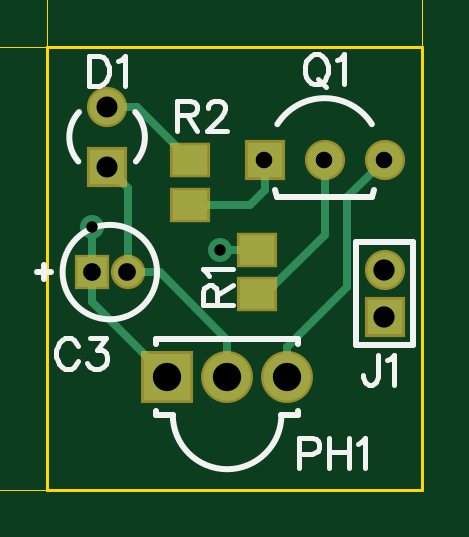
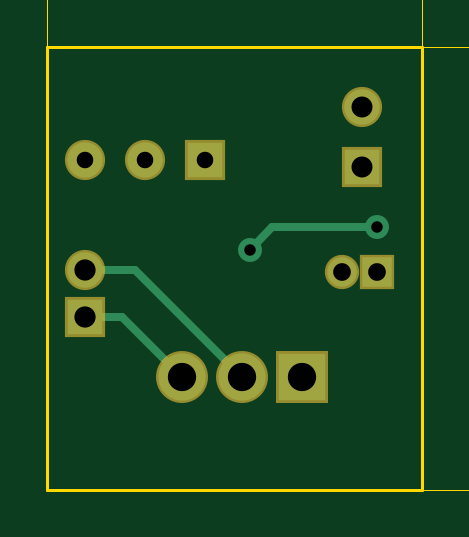
Circuit board: 9 layer files. Board 24.2 x 23.6 mm.
- outline: BoardOutline.gbr (264 bytes)
- bottom_copper: Bottom.gbr (816 bytes)
- bottom_mask: BottomMask.gbr (501 bytes)
- drill: Through.drl (344 bytes)
- top_copper: Top.gbr (1215 bytes)
- outline: TopDimension.gbr (3284 bytes)
- top_mask: TopMask.gbr (584 bytes)
- paste: TopPaste.gbr (258 bytes)
- top_silk: TopSilk.gbr (3577 bytes)

=== outline: BoardOutline.gbr ===
G04 DipTrace 3.2.0.1*
G04 BoardOutline.gbr*
%MOMM*%
G04 #@! TF.FileFunction,Profile*
G04 #@! TF.Part,Single*
%ADD11C,0.14*%
%FSLAX35Y35*%
G04*
G71*
G90*
G75*
G01*
G04 BoardOutline*
%LPD*%
X158750Y3397250D2*
D11*
X1746250D1*
Y1524000D1*
X158750D1*
Y3397250D1*
M02*

=== bottom_copper: Bottom.gbr ===
G04 DipTrace 3.2.0.1*
G04 Bottom.gbr*
%MOMM*%
G04 #@! TF.FileFunction,Copper,L2,Bot*
G04 #@! TF.Part,Single*
G04 #@! TA.AperFunction,Conductor*
%ADD14C,0.33*%
G04 #@! TA.AperFunction,ComponentPad*
%ADD15R,1.25X1.25*%
%ADD16C,1.25*%
%ADD17C,1.5*%
%ADD18R,1.5X1.5*%
%ADD19R,2.0X2.0*%
%ADD20C,2.0*%
G04 #@! TA.AperFunction,ViaPad*
%ADD22C,1.016*%
%FSLAX35Y35*%
G04*
G71*
G90*
G75*
G01*
G04 Bottom*
%LPD*%
X1587500Y2454250D2*
D14*
X1374750D1*
X920750Y2000250D1*
X1587500Y2254250D2*
X1428750D1*
X1174750Y2000250D1*
X889000Y2540000D2*
X793750Y2635250D1*
X349250D1*
D22*
D3*
X889000Y2540000D3*
D15*
X349250Y2444750D3*
D16*
X499250D3*
D17*
X412750Y3143250D3*
D18*
Y2889250D3*
X1587500Y2254250D3*
D17*
Y2454250D3*
D19*
X666750Y2000250D3*
D20*
X920750D3*
X1174750D3*
D18*
X1079500Y2921000D3*
D17*
X1333500D3*
X1587500D3*
M02*

=== bottom_mask: BottomMask.gbr ===
G04 DipTrace 3.2.0.1*
G04 BottomMask.gbr*
%MOMM*%
G04 #@! TF.FileFunction,Soldermask,Bot*
G04 #@! TF.Part,Single*
%ADD34C,2.2*%
%ADD36R,2.2X2.2*%
%ADD38R,1.7X1.7*%
%ADD40C,1.7*%
%ADD42C,1.45*%
%ADD44R,1.45X1.45*%
%FSLAX35Y35*%
G04*
G71*
G90*
G75*
G01*
G04 BotMask*
%LPD*%
D44*
X349250Y2444750D3*
D42*
X499250D3*
D40*
X412750Y3143250D3*
D38*
Y2889250D3*
X1587500Y2254250D3*
D40*
Y2454250D3*
D36*
X666750Y2000250D3*
D34*
X920750D3*
X1174750D3*
D38*
X1079500Y2921000D3*
D40*
X1333500D3*
X1587500D3*
M02*

=== drill: Through.drl (344 bytes, source withheld) ===
=== top_copper: Top.gbr ===
G04 DipTrace 3.2.0.1*
G04 Top.gbr*
%MOMM*%
G04 #@! TF.FileFunction,Copper,L1,Top*
G04 #@! TF.Part,Single*
G04 #@! TA.AperFunction,Conductor*
%ADD14C,0.33*%
G04 #@! TA.AperFunction,ComponentPad*
%ADD15R,1.25X1.25*%
%ADD16C,1.25*%
%ADD17C,1.5*%
%ADD18R,1.5X1.5*%
%ADD19R,2.0X2.0*%
%ADD20C,2.0*%
%ADD21R,1.5X1.3*%
G04 #@! TA.AperFunction,ViaPad*
%ADD22C,1.016*%
%FSLAX35Y35*%
G04*
G71*
G90*
G75*
G01*
G04 Top*
%LPD*%
X920750Y2000250D2*
D14*
Y2159000D1*
X635000Y2444750D1*
X499250D1*
X412750Y2889250D2*
X499250Y2802750D1*
Y2444750D1*
X1587500Y2921000D2*
X1428750Y2762250D1*
Y2381250D1*
X1174750Y2127250D1*
Y2000250D1*
X666750D2*
X349250Y2317750D1*
Y2444750D1*
Y2635250D1*
X1047750Y2540000D2*
X889000D1*
X1047750Y2350000D2*
X1080000D1*
X1333500Y2603500D1*
Y2921000D1*
X762000Y2730500D2*
X1016000D1*
X1079500Y2794000D1*
Y2921000D1*
X412750Y3143250D2*
X539250D1*
X762000Y2920500D1*
D22*
X349250Y2635250D3*
X889000Y2540000D3*
D15*
X349250Y2444750D3*
D16*
X499250D3*
D17*
X412750Y3143250D3*
D18*
Y2889250D3*
X1587500Y2254250D3*
D17*
Y2454250D3*
D19*
X666750Y2000250D3*
D20*
X920750D3*
X1174750D3*
D18*
X1079500Y2921000D3*
D17*
X1333500D3*
X1587500D3*
D21*
X1047750Y2540000D3*
Y2350000D3*
X762000Y2730500D3*
Y2920500D3*
M02*

=== outline: TopDimension.gbr ===
G04 DipTrace 3.2.0.1*
G04 TopDimension.gbr*
%MOMM*%
G04 #@! TF.FileFunction,Drawing,Top*
G04 #@! TF.Part,Single*
%ADD13C,0.035*%
%ADD47C,0.15686*%
%FSLAX35Y35*%
G04*
G71*
G90*
G75*
G01*
G04 TopDimension*
%LPD*%
X158750Y3397250D2*
D13*
Y3796500D1*
X1746250Y3397250D2*
Y3796500D1*
X952500Y3746500D2*
X258750D1*
G36*
X158750D2*
X258750Y3766500D1*
Y3726500D1*
X158750Y3746500D1*
G37*
X952500D2*
D13*
X1646250D1*
G36*
X1746250D2*
X1646250Y3726500D1*
Y3766500D1*
X1746250Y3746500D1*
G37*
X158750Y3397250D2*
D13*
X-589750D1*
X158750Y1524000D2*
X-589750D1*
X-539750Y2460625D2*
Y3297250D1*
G36*
Y3397250D2*
X-519750Y3297250D1*
X-559750D1*
X-539750Y3397250D1*
G37*
Y2460625D2*
D13*
Y1624000D1*
G36*
Y1524000D2*
X-559750Y1624000D1*
X-519750D1*
X-539750Y1524000D1*
G37*
X778552Y3860061D2*
D47*
X788323Y3865003D1*
X802923Y3879491D1*
Y3777515D1*
X892583Y3879491D2*
X844066D1*
X839237Y3835803D1*
X844066Y3840632D1*
X858666Y3845574D1*
X873154D1*
X887754Y3840632D1*
X897524Y3830974D1*
X902354Y3816374D1*
Y3806715D1*
X897524Y3792115D1*
X887754Y3782345D1*
X873154Y3777515D1*
X858666D1*
X844066Y3782345D1*
X839237Y3787286D1*
X834295Y3796945D1*
X938555Y3787286D2*
X933726Y3782345D1*
X938555Y3777515D1*
X943497Y3782345D1*
X938555Y3787286D1*
X999128Y3879491D2*
X984640Y3874661D1*
X979699Y3865003D1*
Y3855232D1*
X984640Y3845574D1*
X994299Y3840632D1*
X1013728Y3835803D1*
X1028328Y3830974D1*
X1037986Y3821203D1*
X1042816Y3811545D1*
Y3796945D1*
X1037986Y3787286D1*
X1033157Y3782345D1*
X1018557Y3777515D1*
X999128D1*
X984640Y3782345D1*
X979699Y3787286D1*
X974870Y3796945D1*
Y3811545D1*
X979699Y3821203D1*
X989470Y3830974D1*
X1003957Y3835803D1*
X1023386Y3840632D1*
X1033157Y3845574D1*
X1037986Y3855232D1*
Y3865003D1*
X1033157Y3874661D1*
X1018557Y3879491D1*
X999128D1*
X1098447D2*
X1083959Y3874661D1*
X1079017Y3865003D1*
Y3855232D1*
X1083959Y3845574D1*
X1093617Y3840632D1*
X1113047Y3835803D1*
X1127647Y3830974D1*
X1137305Y3821203D1*
X1142134Y3811545D1*
Y3796945D1*
X1137305Y3787286D1*
X1132476Y3782345D1*
X1117876Y3777515D1*
X1098447D1*
X1083959Y3782345D1*
X1079017Y3787286D1*
X1074188Y3796945D1*
Y3811545D1*
X1079017Y3821203D1*
X1088788Y3830974D1*
X1103276Y3835803D1*
X1122705Y3840632D1*
X1132476Y3845574D1*
X1137305Y3855232D1*
Y3865003D1*
X1132476Y3874661D1*
X1117876Y3879491D1*
X1098447D1*
X-653311Y2286621D2*
X-658253Y2296392D1*
X-672741Y2310992D1*
X-570765D1*
X-672741Y2366623D2*
X-667911Y2352135D1*
X-658253Y2347193D1*
X-648482D1*
X-638824Y2352135D1*
X-633882Y2361793D1*
X-629053Y2381223D1*
X-624224Y2395823D1*
X-614453Y2405481D1*
X-604795Y2410310D1*
X-590195D1*
X-580536Y2405481D1*
X-575595Y2400652D1*
X-570765Y2386052D1*
Y2366623D1*
X-575595Y2352135D1*
X-580536Y2347193D1*
X-590195Y2342364D1*
X-604795D1*
X-614453Y2347193D1*
X-624224Y2356964D1*
X-629053Y2371452D1*
X-633882Y2390881D1*
X-638824Y2400652D1*
X-648482Y2405481D1*
X-658253D1*
X-667911Y2400652D1*
X-672741Y2386052D1*
Y2366623D1*
X-580536Y2446512D2*
X-575595Y2441683D1*
X-570765Y2446512D1*
X-575595Y2451454D1*
X-580536Y2446512D1*
X-570765Y2502255D2*
X-672741Y2550885D1*
Y2482826D1*
Y2592028D2*
Y2645374D1*
X-633882Y2616286D1*
Y2630886D1*
X-629053Y2640545D1*
X-624224Y2645374D1*
X-609624Y2650316D1*
X-599965D1*
X-585365Y2645374D1*
X-575595Y2635716D1*
X-570765Y2621116D1*
Y2606516D1*
X-575595Y2592028D1*
X-580536Y2587199D1*
X-590195Y2582257D1*
M02*

=== top_mask: TopMask.gbr ===
G04 DipTrace 3.2.0.1*
G04 TopMask.gbr*
%MOMM*%
G04 #@! TF.FileFunction,Soldermask,Top*
G04 #@! TF.Part,Single*
%ADD32R,1.7X1.5*%
%ADD34C,2.2*%
%ADD36R,2.2X2.2*%
%ADD38R,1.7X1.7*%
%ADD40C,1.7*%
%ADD42C,1.45*%
%ADD44R,1.45X1.45*%
%FSLAX35Y35*%
G04*
G71*
G90*
G75*
G01*
G04 TopMask*
%LPD*%
D44*
X349250Y2444750D3*
D42*
X499250D3*
D40*
X412750Y3143250D3*
D38*
Y2889250D3*
X1587500Y2254250D3*
D40*
Y2454250D3*
D36*
X666750Y2000250D3*
D34*
X920750D3*
X1174750D3*
D38*
X1079500Y2921000D3*
D40*
X1333500D3*
X1587500D3*
D32*
X1047750Y2540000D3*
Y2350000D3*
X762000Y2730500D3*
Y2920500D3*
M02*

=== paste: TopPaste.gbr ===
G04 DipTrace 3.2.0.1*
G04 TopPaste.gbr*
%MOMM*%
G04 #@! TF.FileFunction,Paste,Top*
G04 #@! TF.Part,Single*
%ADD33R,1.3X1.1*%
%FSLAX35Y35*%
G04*
G71*
G90*
G75*
G01*
G04 TopPaste*
%LPD*%
D33*
X1047750Y2540000D3*
Y2350000D3*
X762000Y2730500D3*
Y2920500D3*
M02*

=== top_silk: TopSilk.gbr ===
G04 DipTrace 3.2.0.1*
G04 TopSilk.gbr*
%MOMM*%
G04 #@! TF.FileFunction,Legend,Top*
G04 #@! TF.Part,Single*
%ADD10C,0.25*%
%ADD46C,0.19608*%
%FSLAX35Y35*%
G04*
G71*
G90*
G75*
G01*
G04 TopSilk*
%LPD*%
X624250Y2444750D2*
D10*
G02X624250Y2444750I-199996J0D01*
G01*
X144238Y2414750D2*
Y2474749D1*
X114250Y2444750D2*
X174226D1*
X290830Y2913230D2*
G02X293710Y3122098I119726J102803D01*
G01*
X534670Y2913230D2*
G03X531790Y3122098I-119726J102803D01*
G01*
X1467500Y2574250D2*
X1707500D1*
Y2134250D1*
X1467500D1*
Y2574250D1*
X690792Y1840260D2*
G03X1150708Y1840260I229958J-52D01*
G01*
X620770Y1855275D2*
Y1840260D1*
X690792D1*
X1150708D2*
X1220730D1*
Y1855275D1*
Y2140230D2*
Y2160250D1*
X620770D1*
Y2140230D1*
X1533532Y2761000D2*
X1543468Y2790988D1*
X1533532Y3071002D2*
G03X1133468Y3071002I-200032J-126881D01*
G01*
Y2761000D2*
X1123532Y2790988D1*
X1133468Y2761000D2*
X1533532D1*
X289160Y2133660D2*
D46*
X283124Y2145733D1*
X270910Y2157947D1*
X258837Y2163983D1*
X234551D1*
X222337Y2157947D1*
X210264Y2145733D1*
X204087Y2133660D1*
X198051Y2115410D1*
Y2084947D1*
X204087Y2066837D1*
X210264Y2054623D1*
X222337Y2042550D1*
X234551Y2036373D1*
X258837D1*
X270910Y2042550D1*
X283124Y2054623D1*
X289160Y2066837D1*
X340590Y2163843D2*
X407272D1*
X370913Y2115270D1*
X389163D1*
X401236Y2109233D1*
X407272Y2103197D1*
X413449Y2084947D1*
Y2072873D1*
X407272Y2054623D1*
X395199Y2042410D1*
X376949Y2036373D1*
X358699D1*
X340590Y2042410D1*
X334553Y2048587D1*
X328376Y2060660D1*
X334124Y3360987D2*
Y3233377D1*
X376660D1*
X394910Y3239554D1*
X407124Y3251627D1*
X413160Y3263840D1*
X419197Y3281950D1*
Y3312414D1*
X413160Y3330664D1*
X407124Y3342737D1*
X394910Y3354950D1*
X376660Y3360987D1*
X334124D1*
X458413Y3336560D2*
X470626Y3342737D1*
X488876Y3360846D1*
Y3233377D1*
X1558304Y2095737D2*
Y1998590D1*
X1552267Y1980340D1*
X1546090Y1974304D1*
X1534017Y1968127D1*
X1521804D1*
X1509731Y1974304D1*
X1503694Y1980340D1*
X1497517Y1998590D1*
Y2010664D1*
X1597519Y2071310D2*
X1609733Y2077487D1*
X1627983Y2095596D1*
Y1968127D1*
X1225730Y1676164D2*
X1280480D1*
X1298589Y1682200D1*
X1304766Y1688377D1*
X1310803Y1700450D1*
Y1718700D1*
X1304766Y1730773D1*
X1298589Y1736950D1*
X1280480Y1742987D1*
X1225730D1*
Y1615377D1*
X1350018Y1742987D2*
Y1615377D1*
X1435091Y1742987D2*
Y1615377D1*
X1350018Y1682200D2*
X1435091D1*
X1474307Y1718560D2*
X1486520Y1724737D1*
X1504770Y1742846D1*
Y1615377D1*
X1286517Y3366987D2*
X1274444Y3361090D1*
X1262231Y3348877D1*
X1256194Y3336664D1*
X1250017Y3318414D1*
Y3288090D1*
X1256194Y3269840D1*
X1262231Y3257767D1*
X1274444Y3245554D1*
X1286517Y3239517D1*
X1310804D1*
X1323017Y3245554D1*
X1335090Y3257767D1*
X1341127Y3269840D1*
X1347304Y3288090D1*
Y3318414D1*
X1341127Y3336664D1*
X1335090Y3348877D1*
X1323017Y3361090D1*
X1310804Y3366987D1*
X1286517D1*
X1304767Y3263804D2*
X1341127Y3227304D1*
X1386519Y3342560D2*
X1398733Y3348737D1*
X1416983Y3366846D1*
Y3239377D1*
X879300Y2304124D2*
Y2358734D1*
X873123Y2376984D1*
X867087Y2383161D1*
X855014Y2389197D1*
X842800D1*
X830727Y2383161D1*
X824550Y2376984D1*
X818513Y2358734D1*
Y2304124D1*
X946123D1*
X879300Y2346661D2*
X946123Y2389197D1*
X842940Y2428413D2*
X836764Y2440626D1*
X818654Y2458876D1*
X946123D1*
X709319Y3109450D2*
X763929D1*
X782179Y3115627D1*
X788356Y3121664D1*
X794392Y3133737D1*
Y3145950D1*
X788356Y3158023D1*
X782179Y3164200D1*
X763929Y3170237D1*
X709319D1*
Y3042627D1*
X751856Y3109450D2*
X794392Y3042627D1*
X839785Y3139773D2*
Y3145810D1*
X845821Y3158023D1*
X851858Y3164060D1*
X864071Y3170096D1*
X888358D1*
X900431Y3164060D1*
X906467Y3158023D1*
X912644Y3145810D1*
Y3133737D1*
X906467Y3121523D1*
X894394Y3103414D1*
X833608Y3042627D1*
X918681D1*
M02*

